2-way image classification set "dataset_split" from GitHub (02Akshi/ManualDetection); label vocabulary: manual absent, manual present.

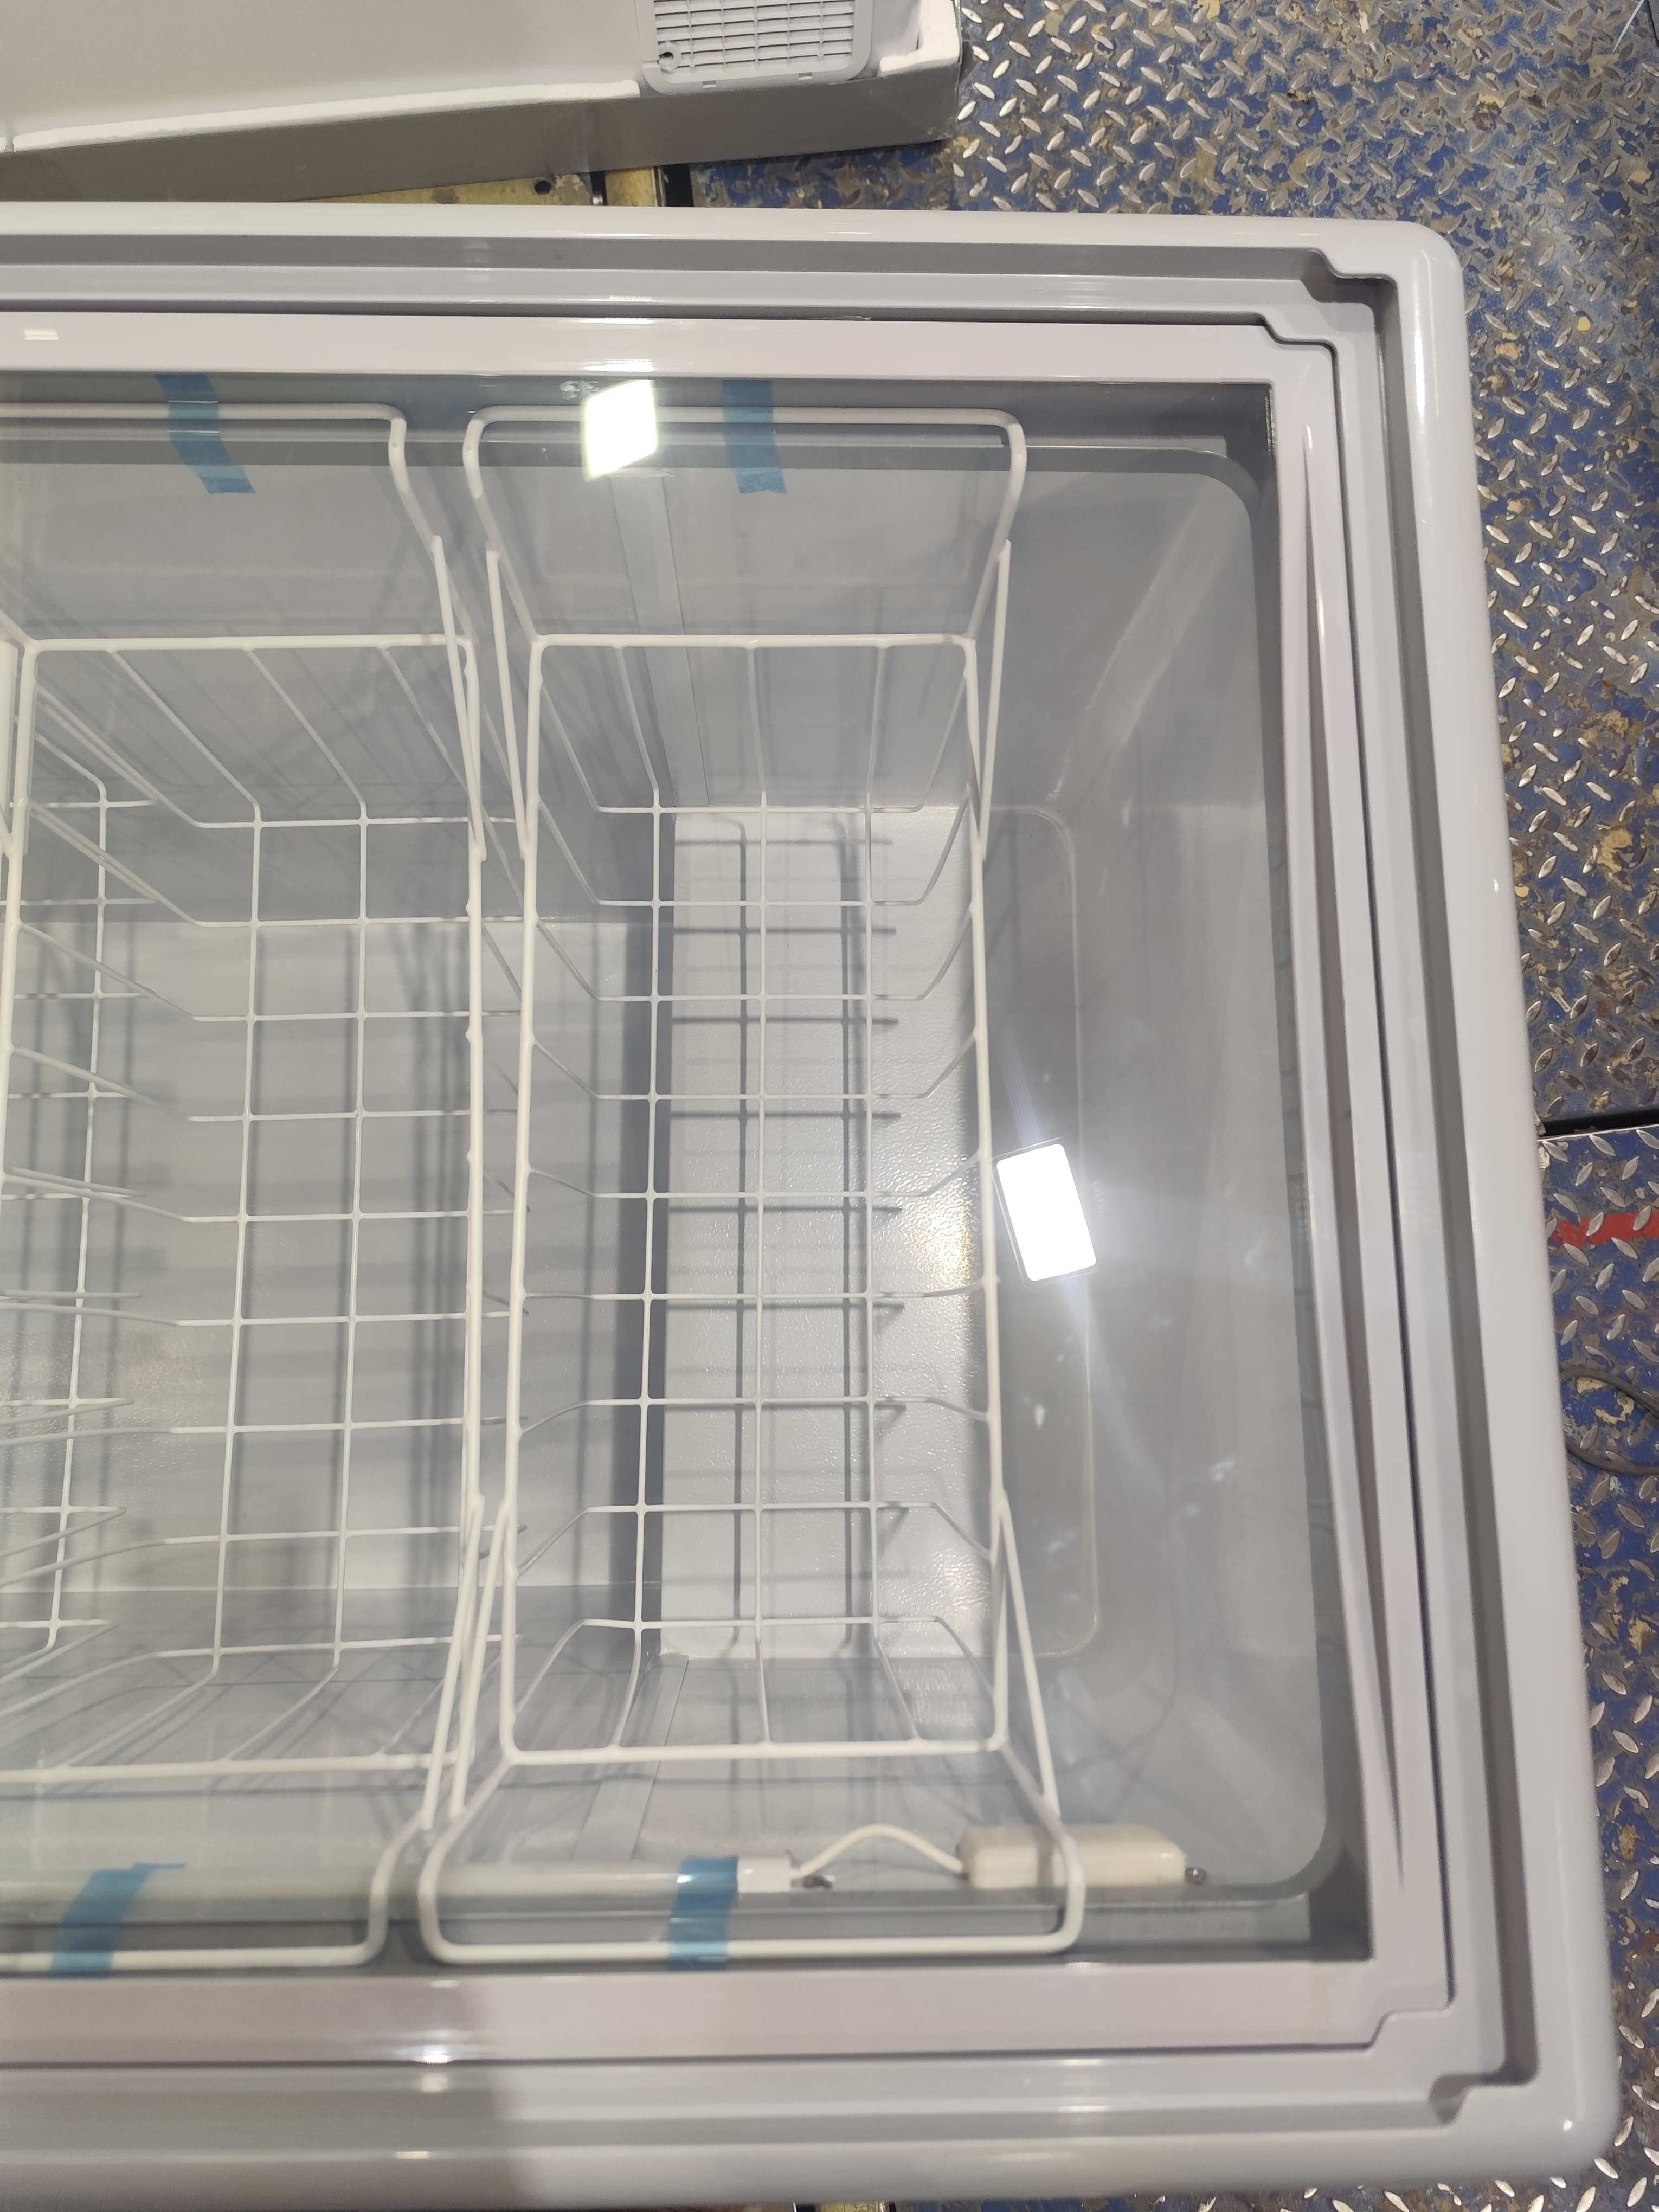
Label: manual absent

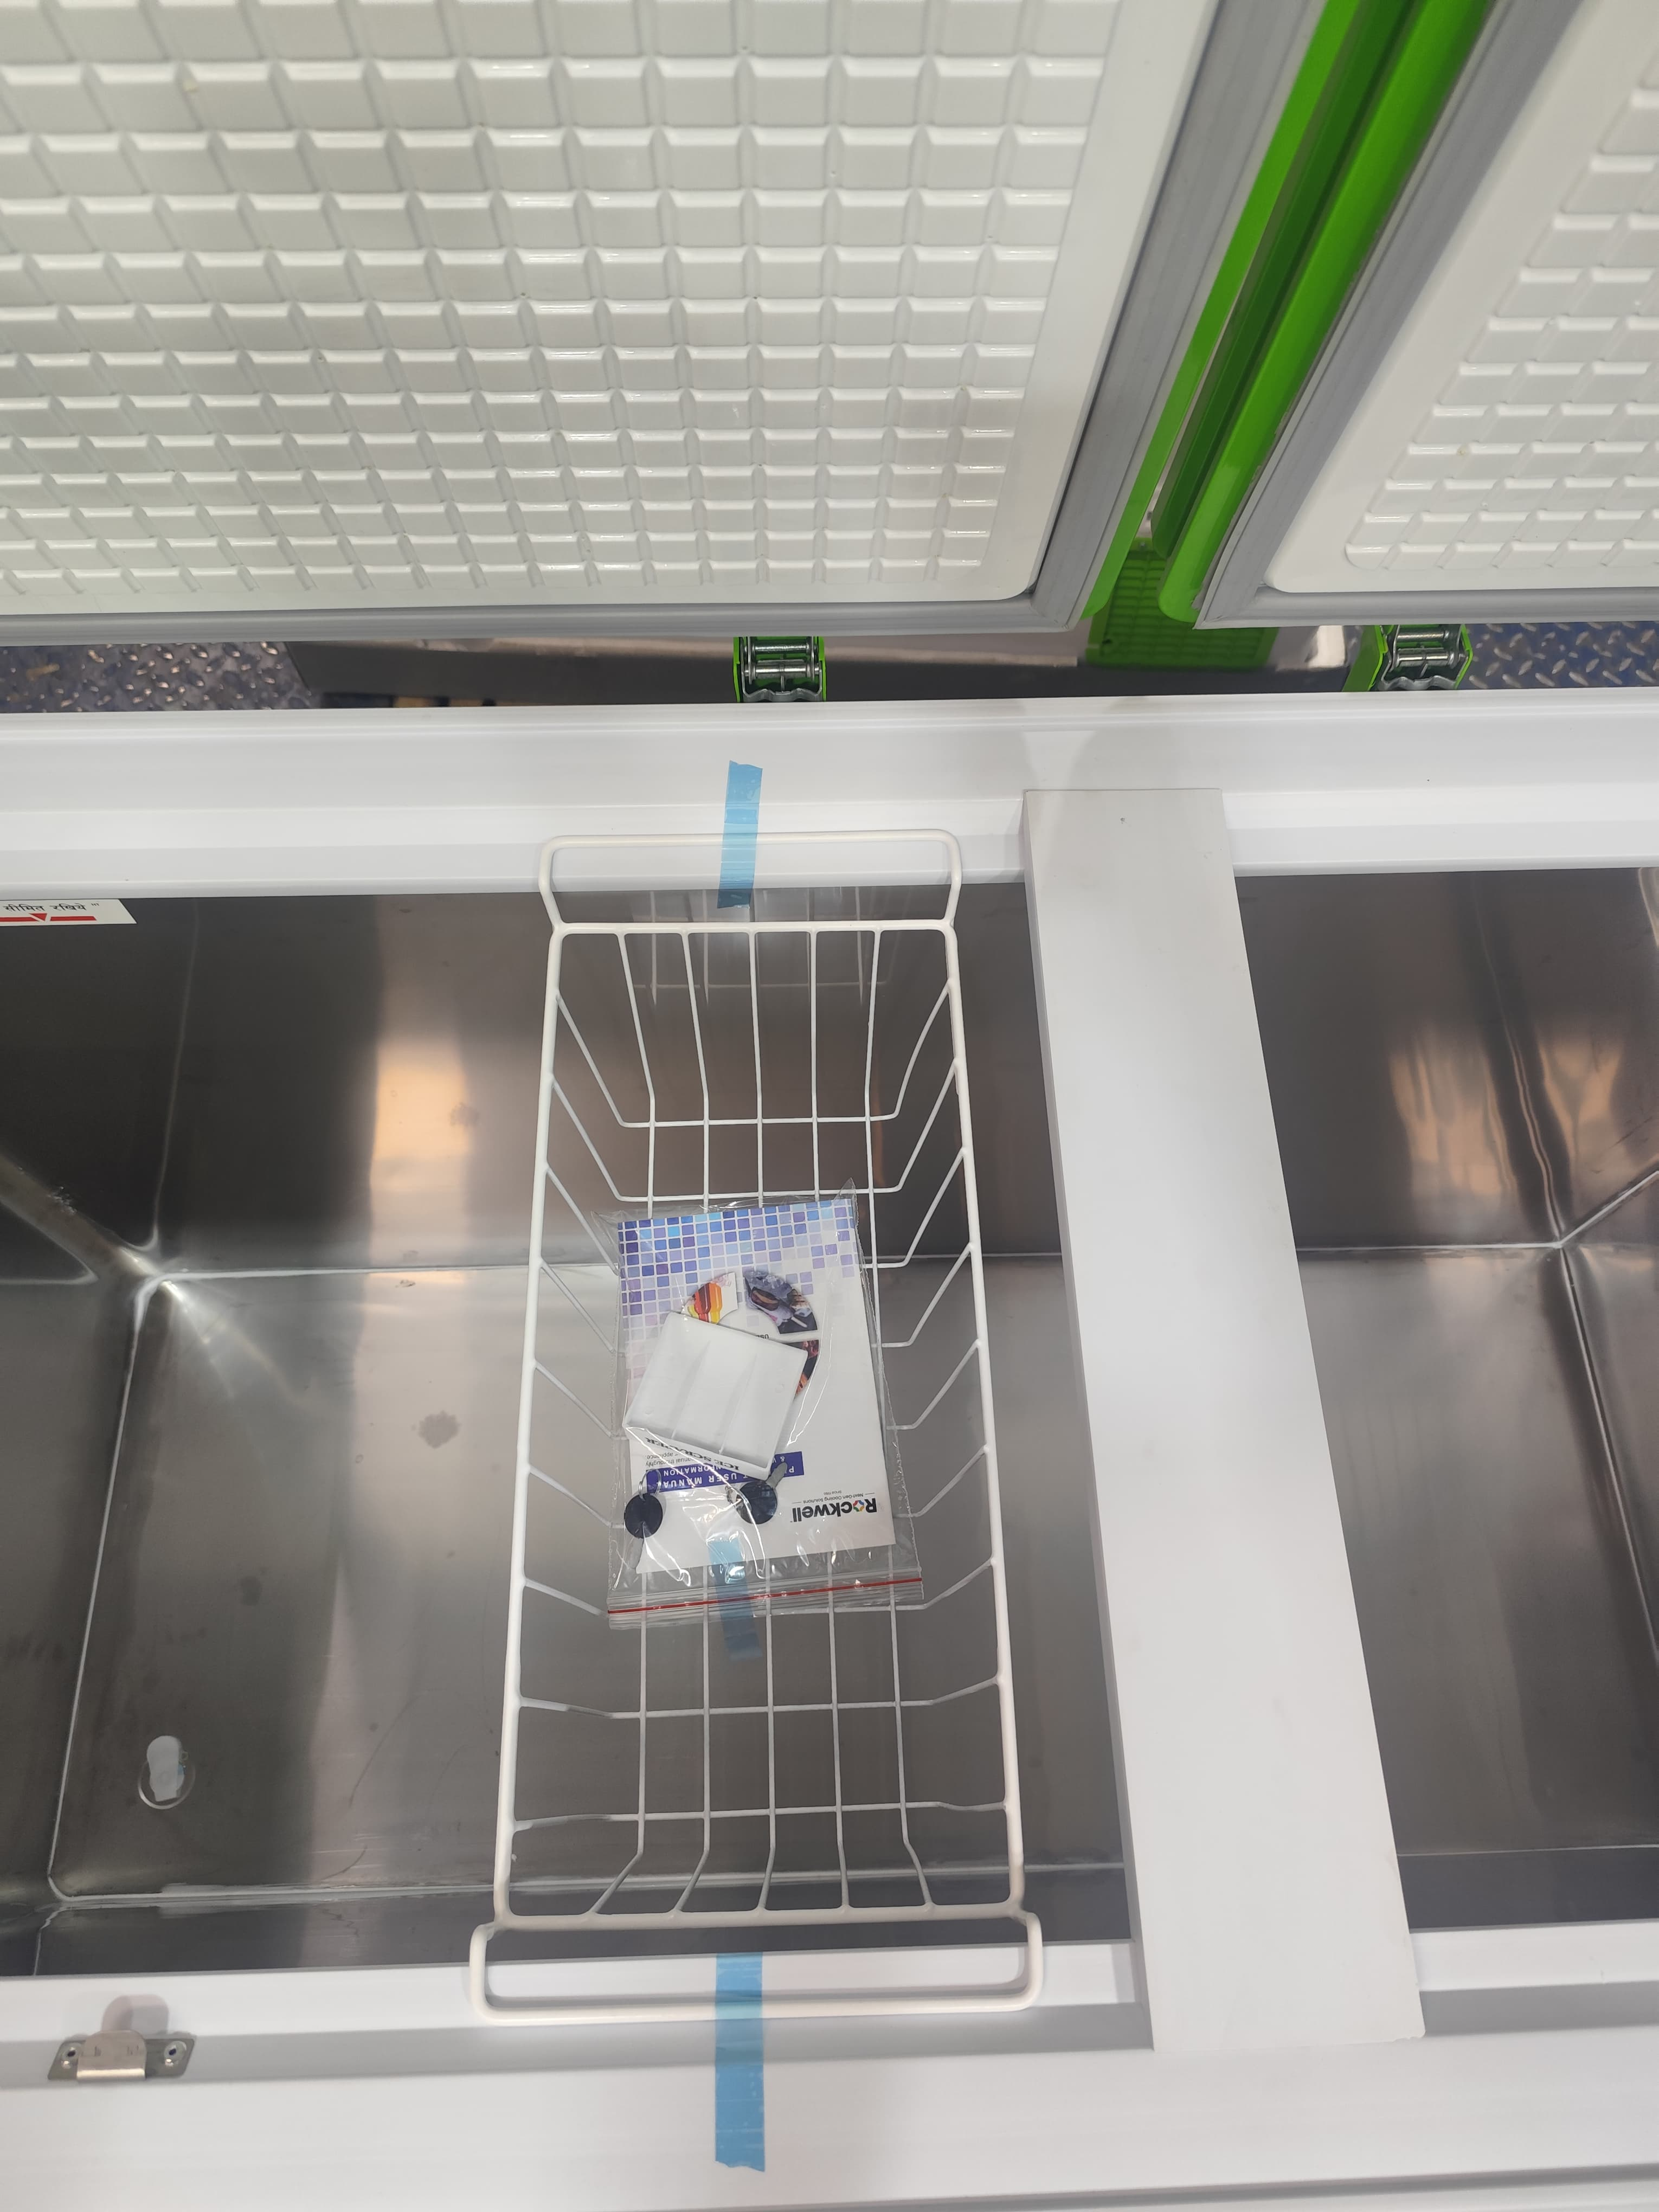
Label: manual present

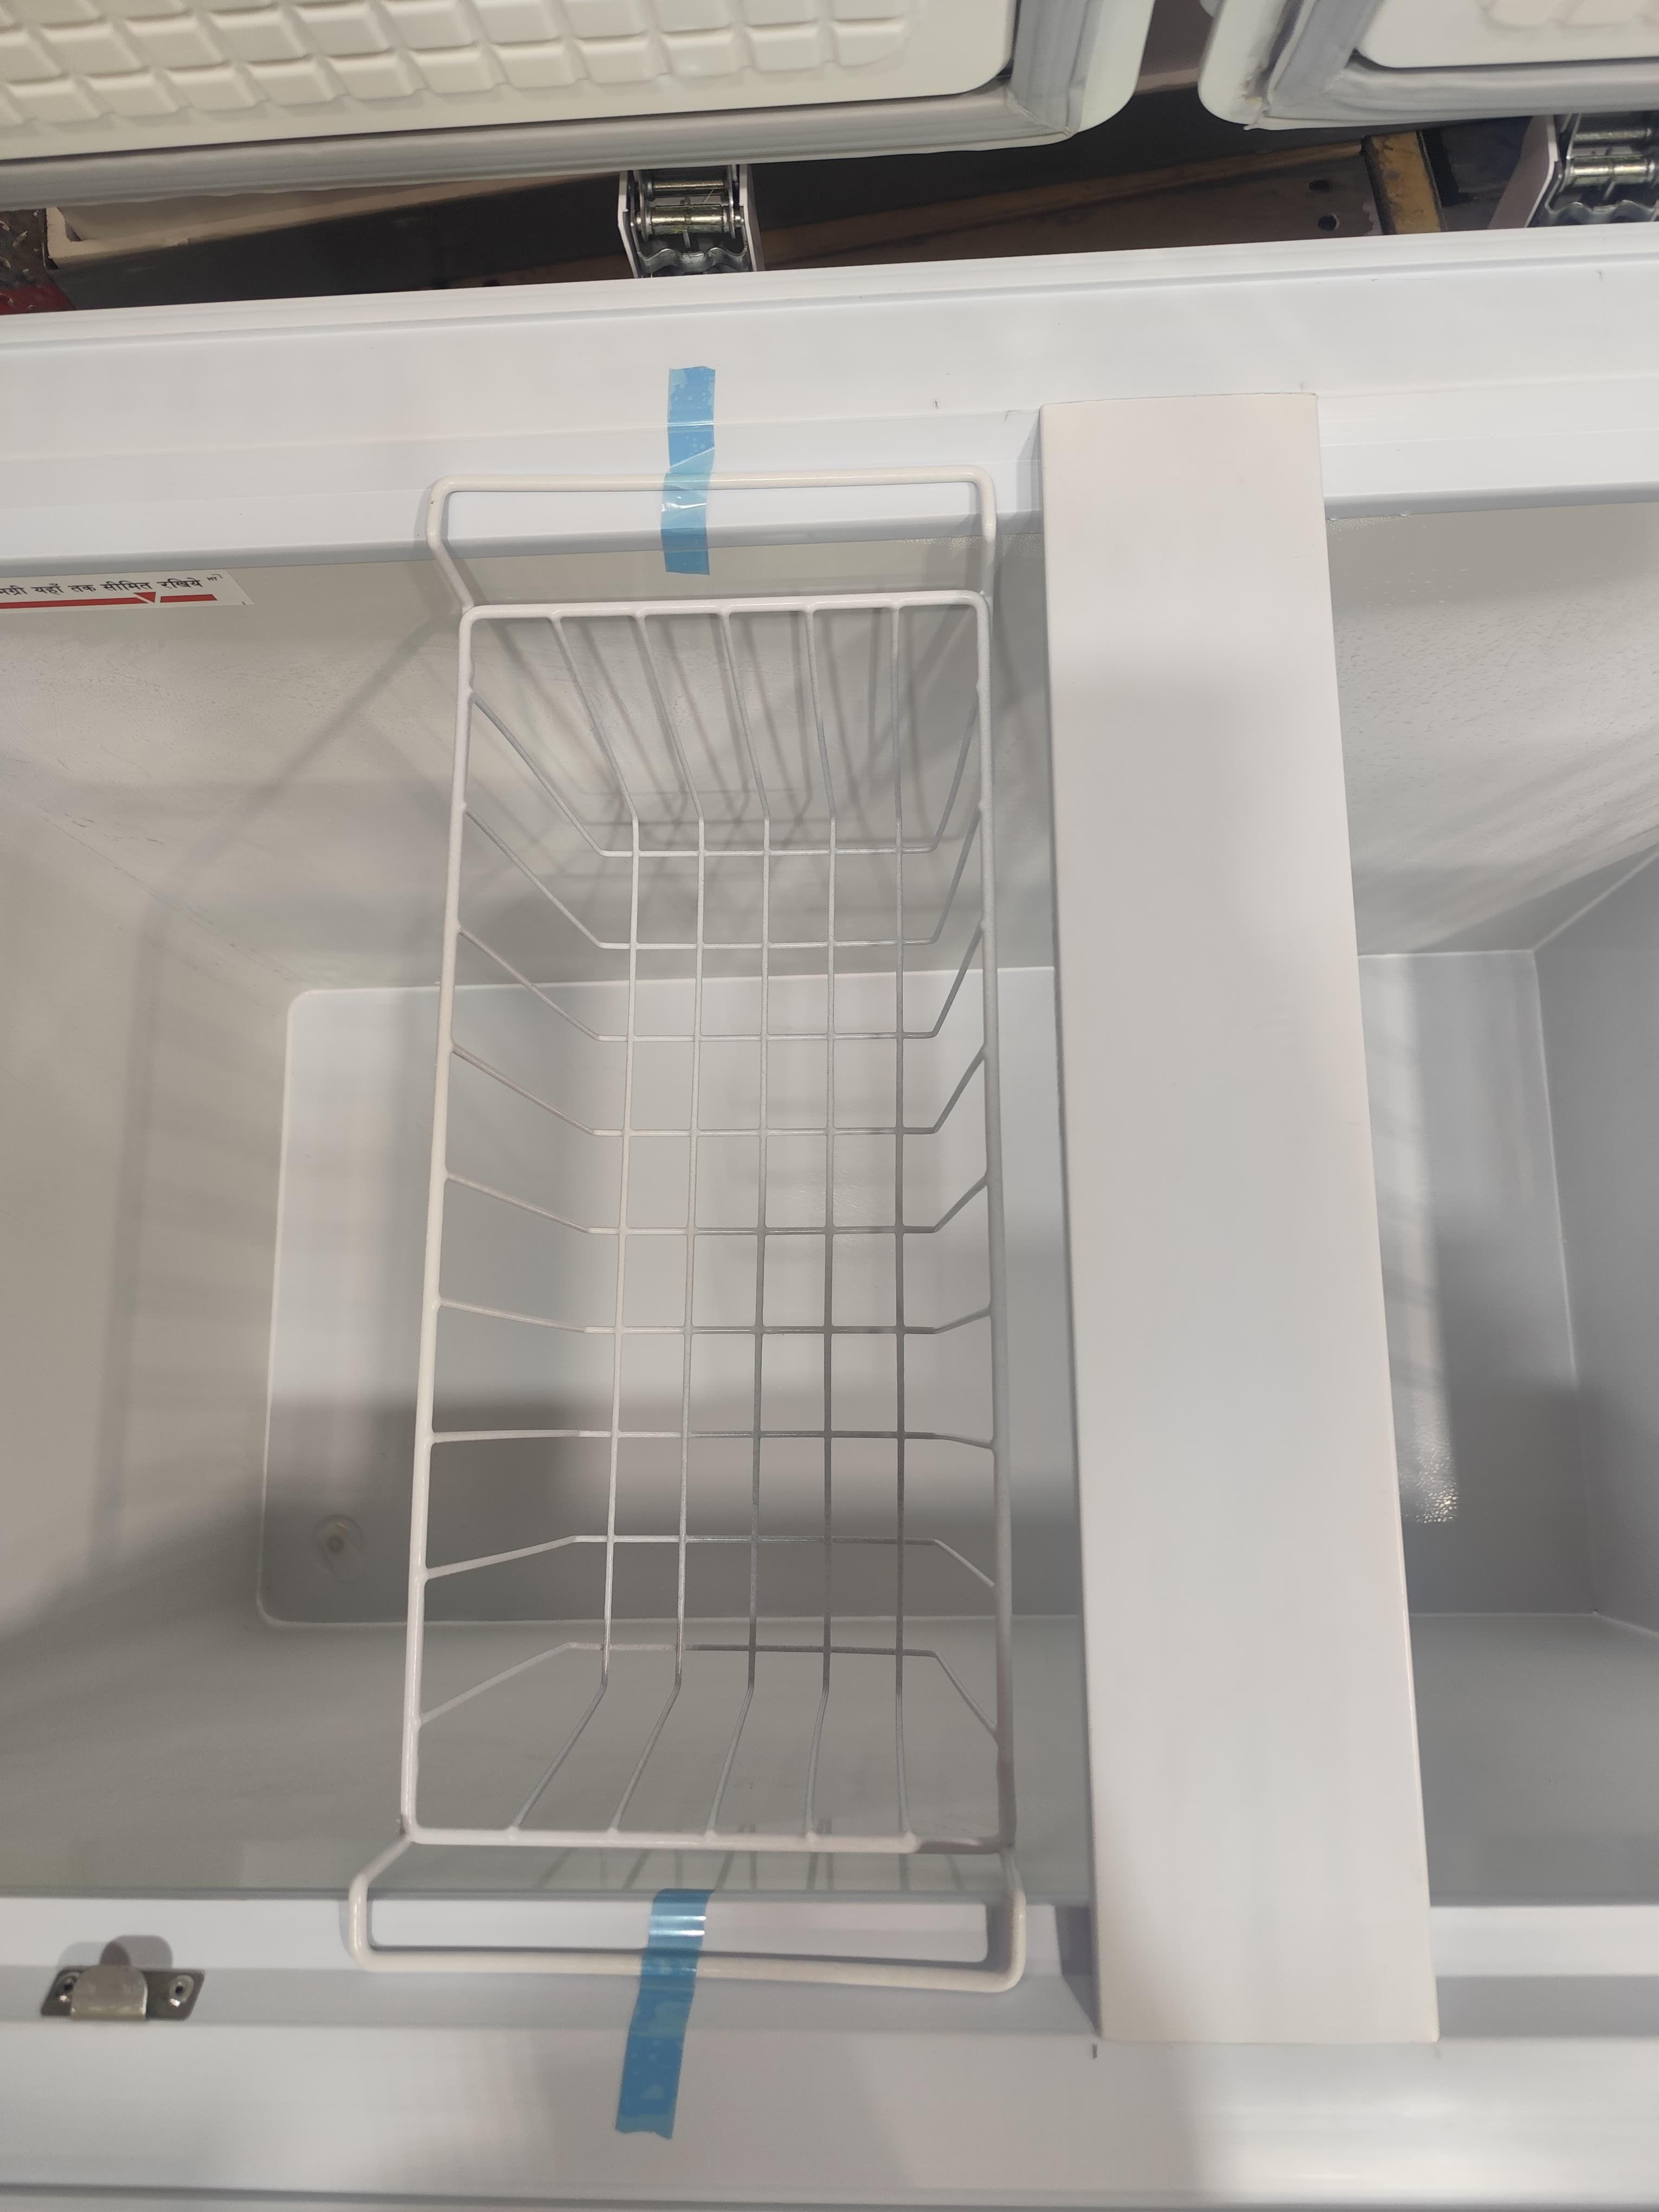
Label: manual absent

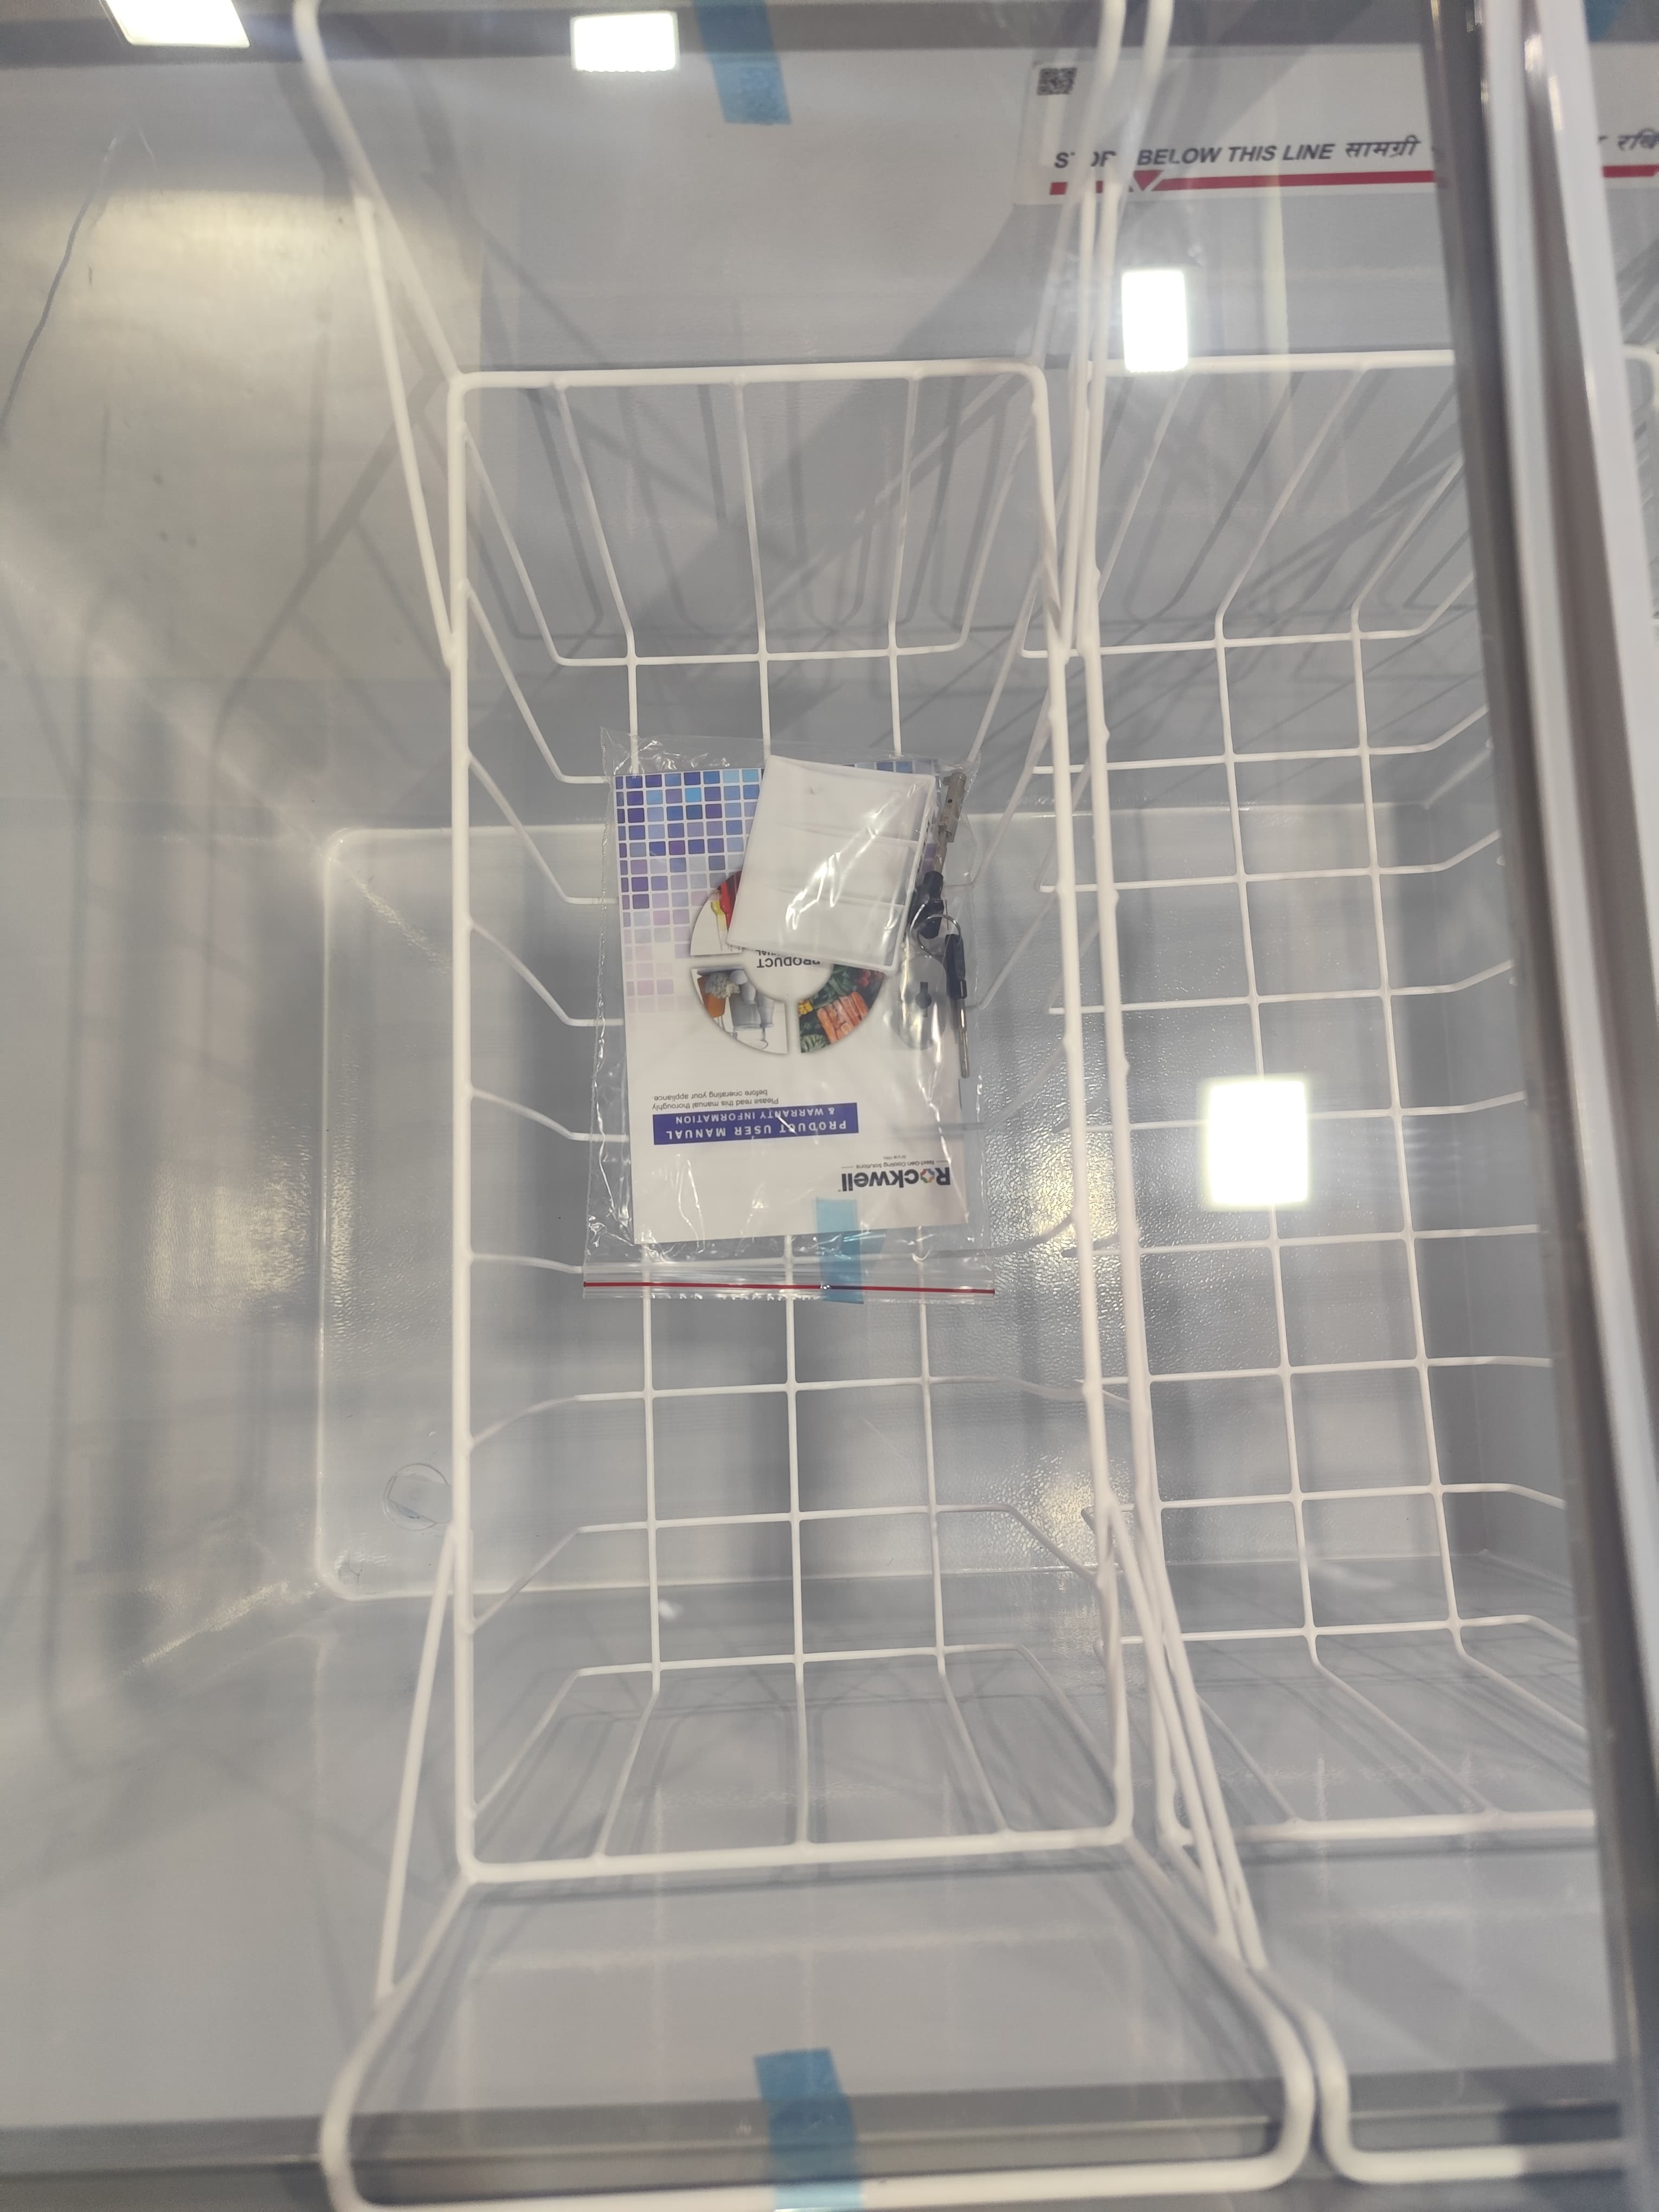
Label: manual present

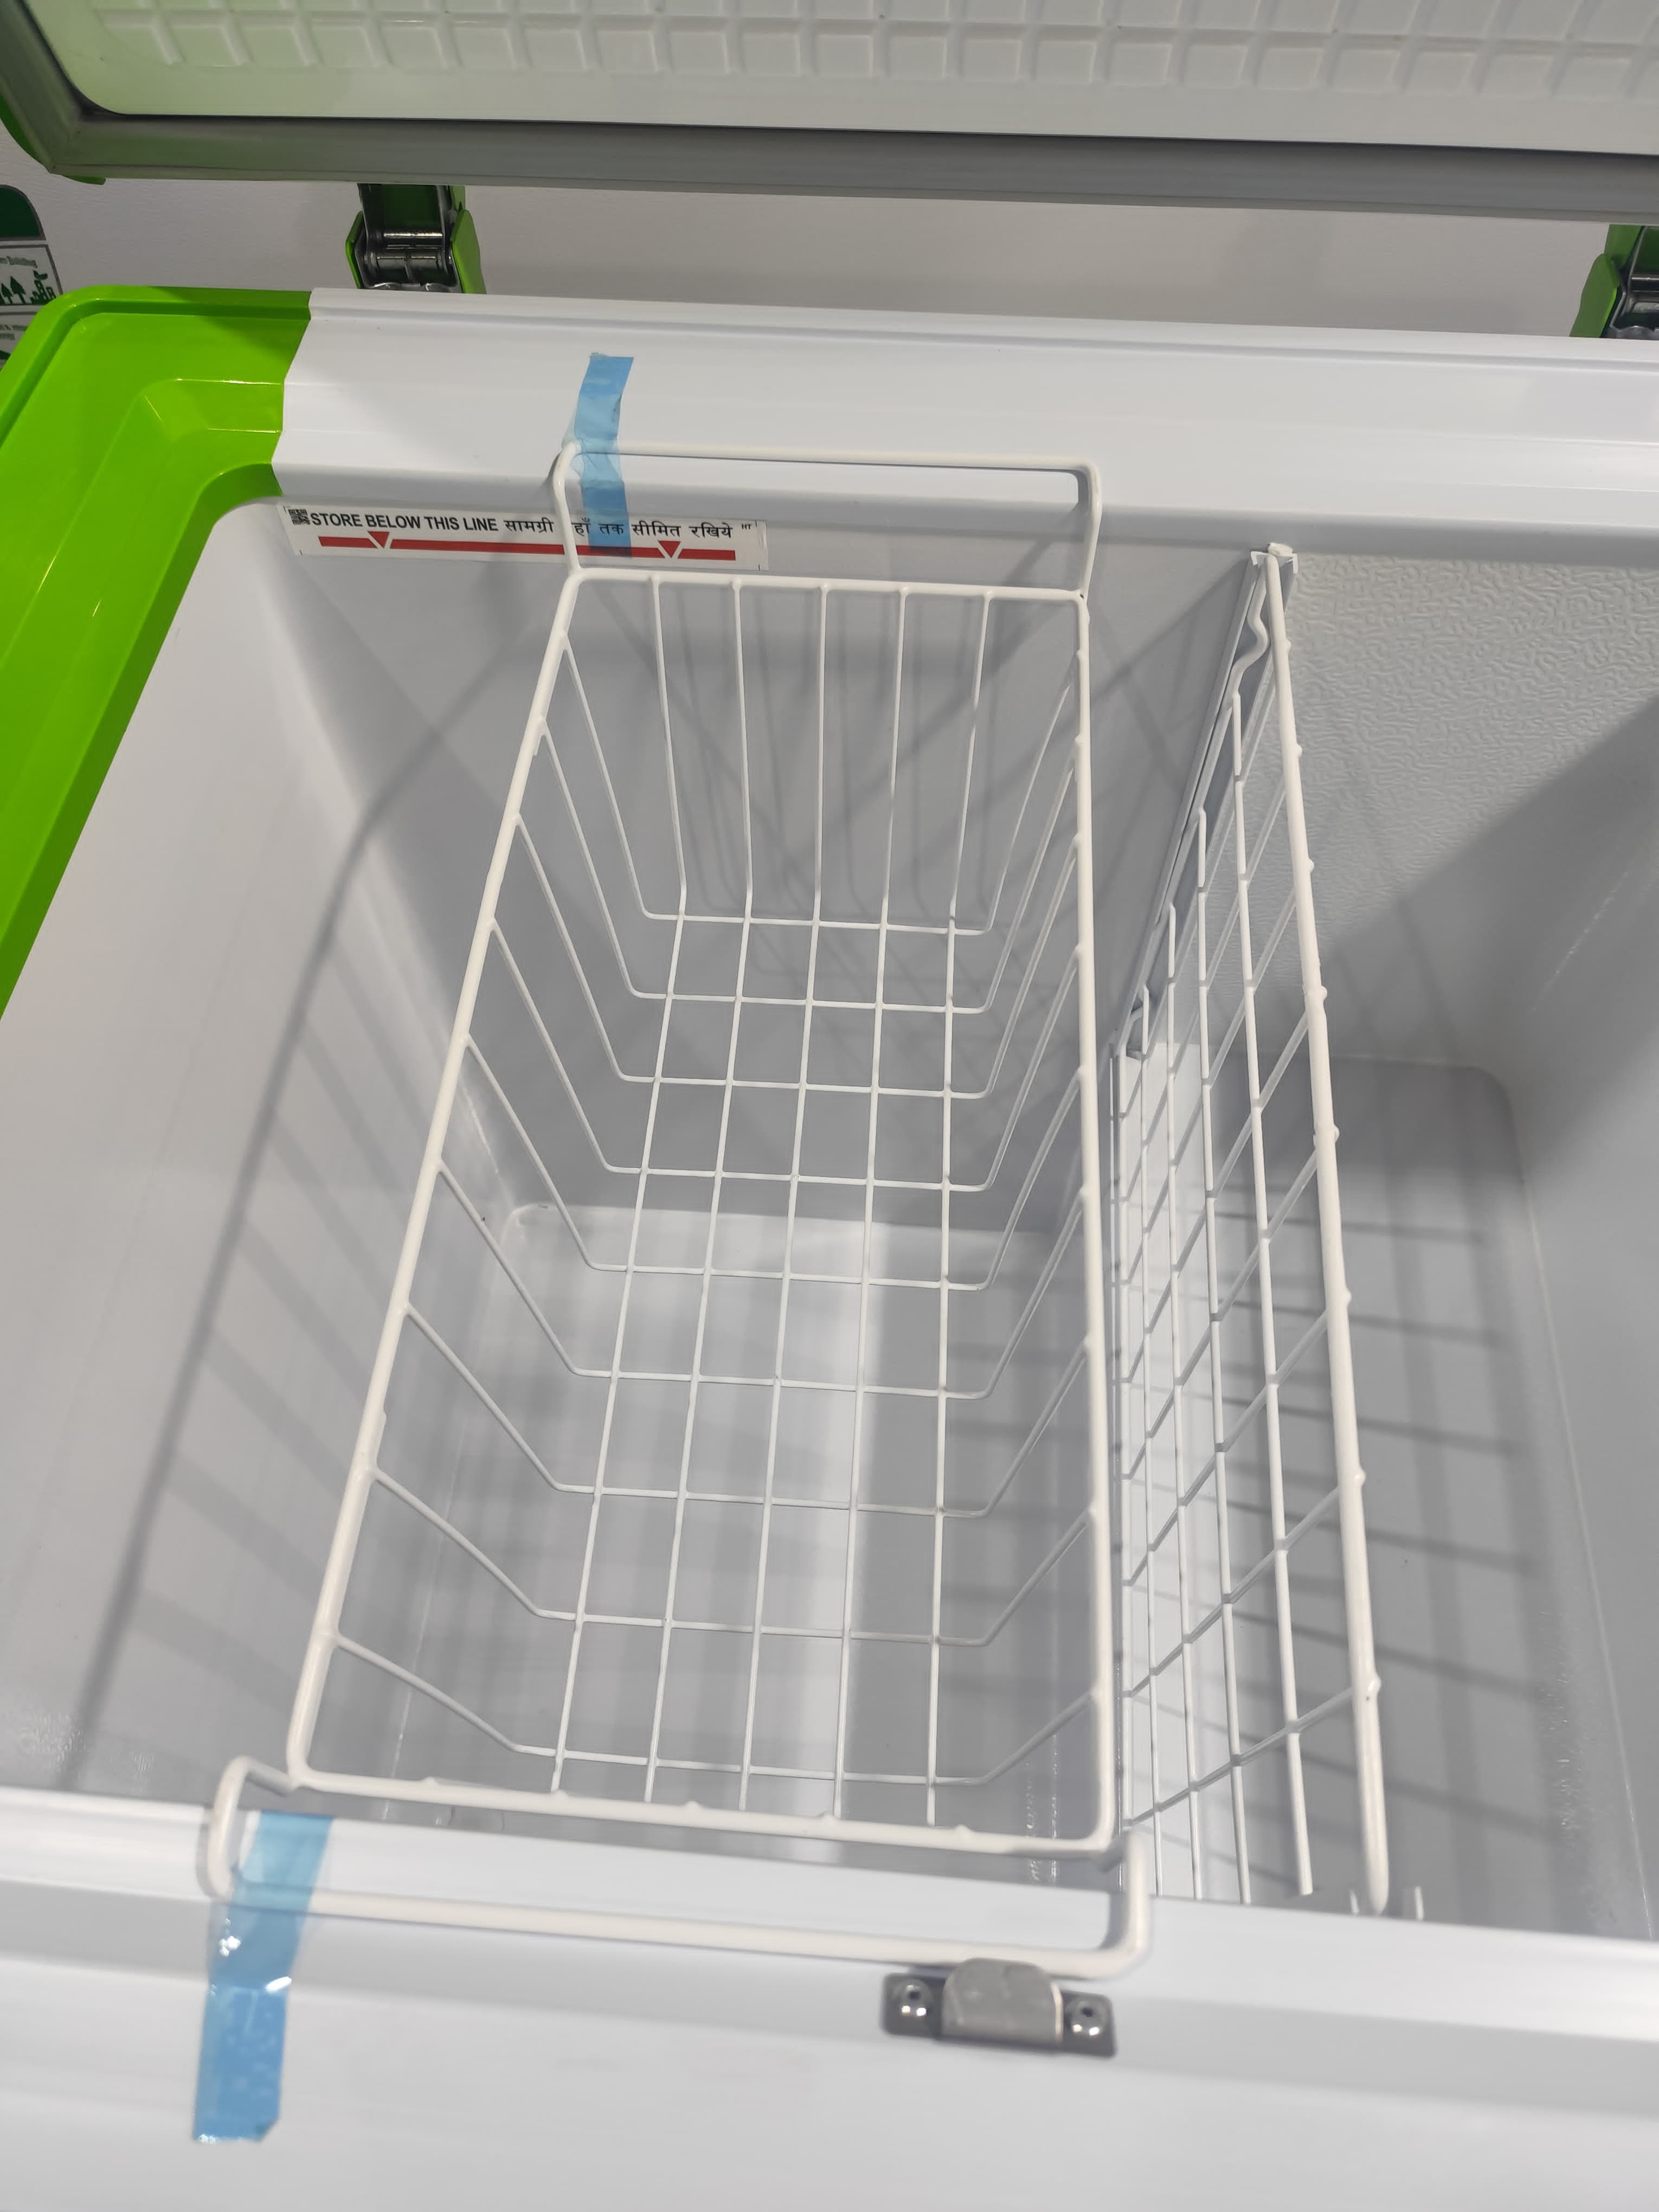
Label: manual absent

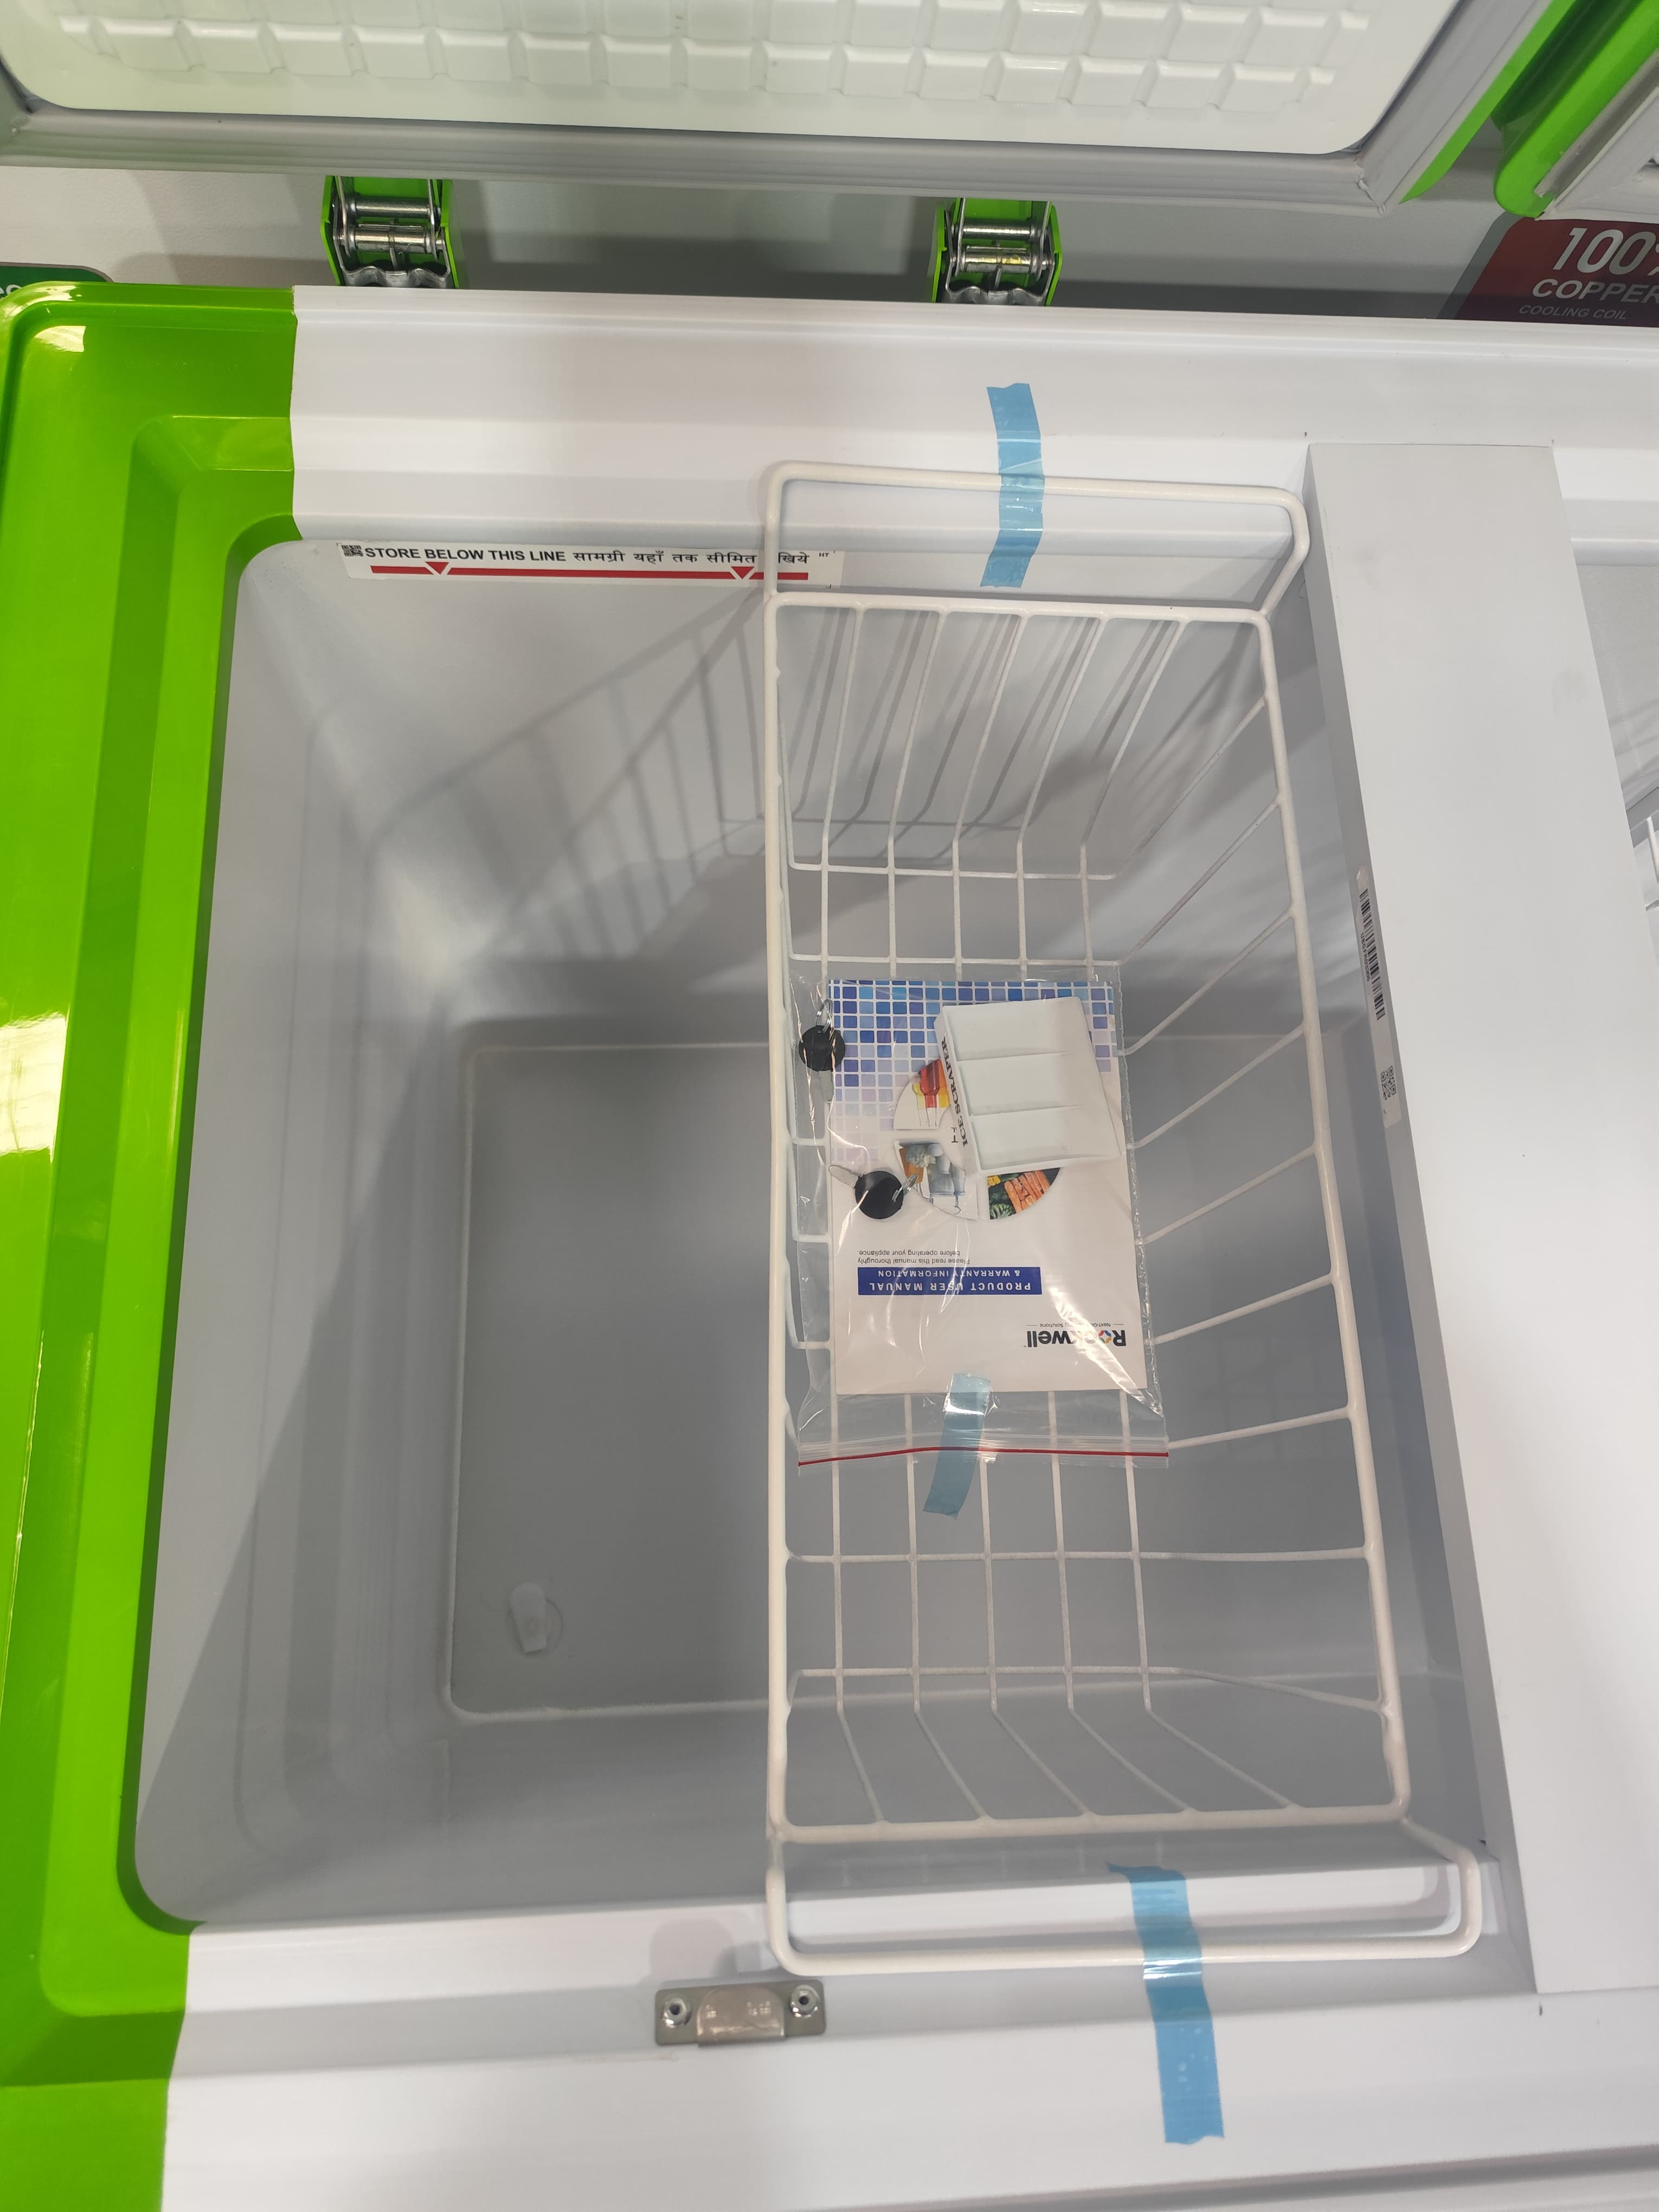
Label: manual present
